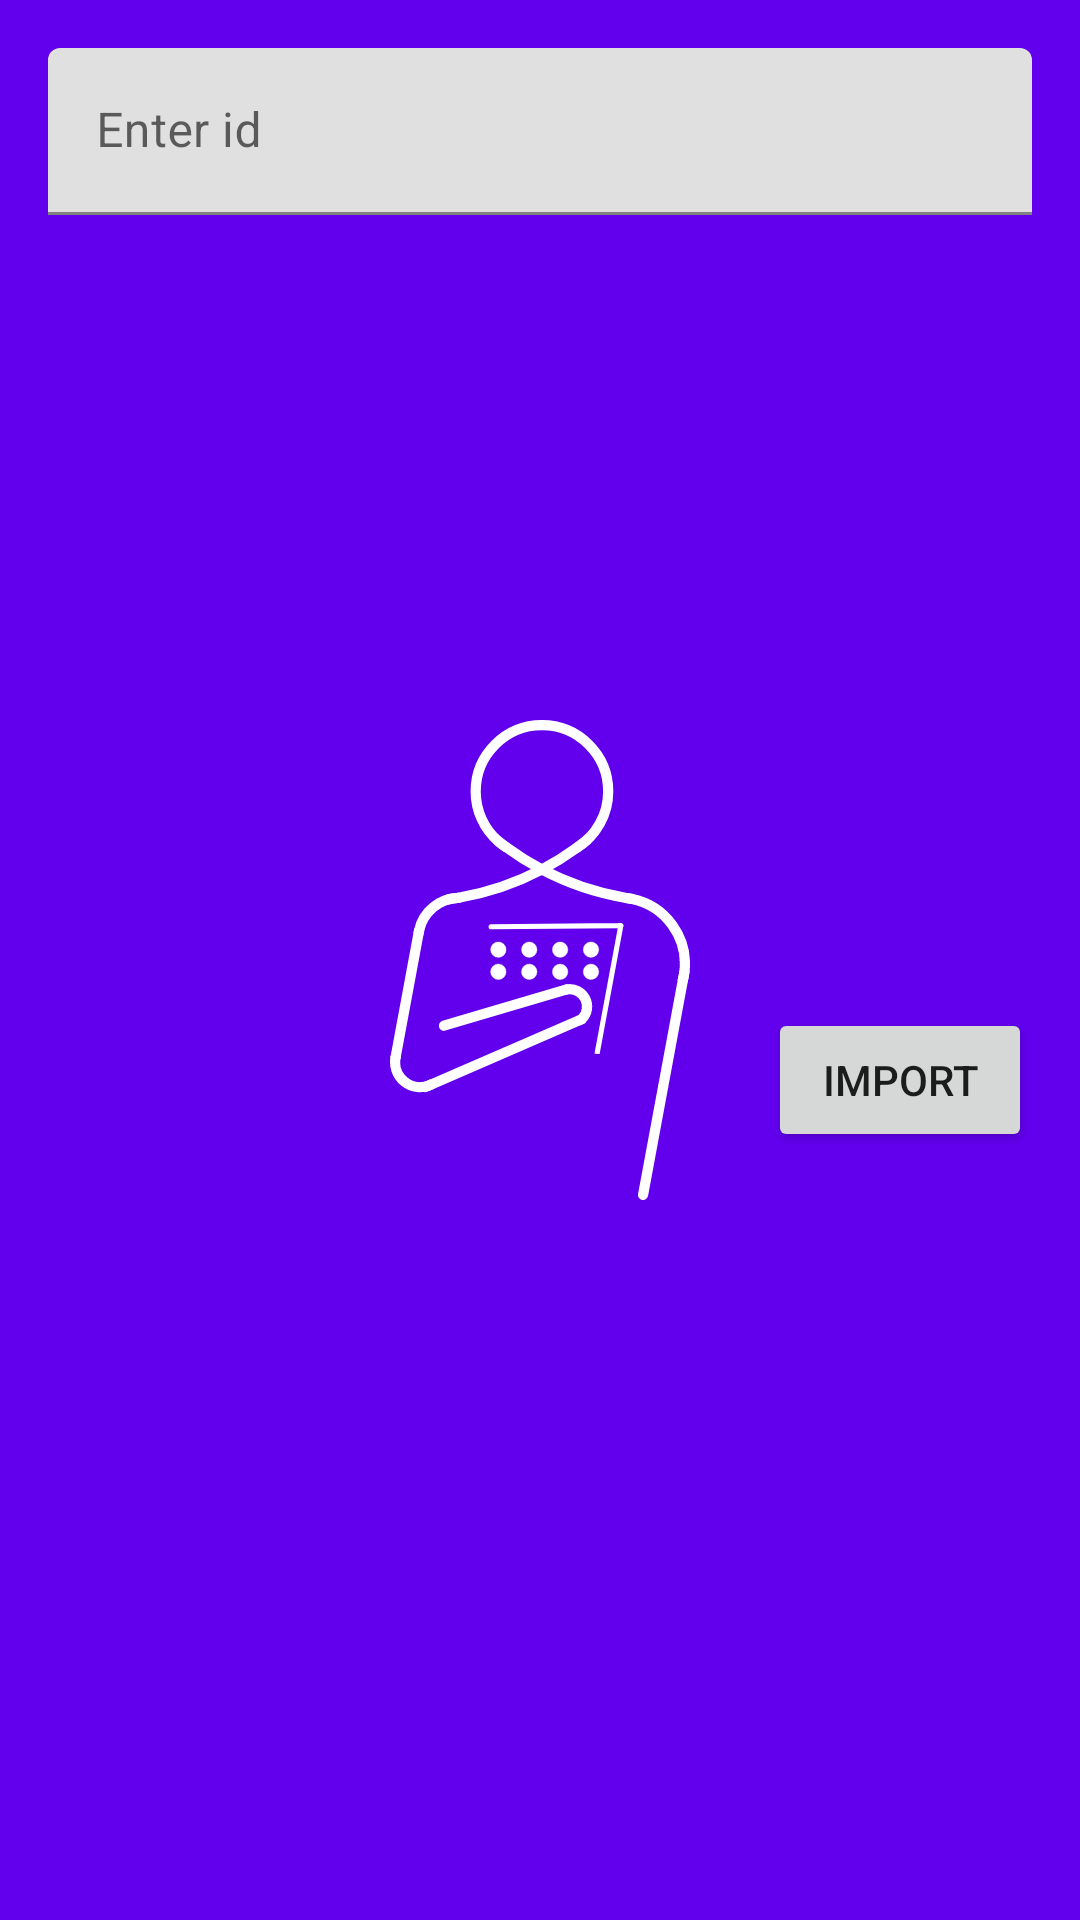

Here is an Android app screen rendered from its layout file. Give the layout XML and the strings, colors and styles it references.
<!-- AndroidManifest.xml: application theme SplashScreenTheme -->
<!-- res/layout/fragment_import_schedule.xml -->
<?xml version="1.0" encoding="utf-8"?>
<androidx.constraintlayout.widget.ConstraintLayout xmlns:android="http://schemas.android.com/apk/res/android"
    xmlns:app="http://schemas.android.com/apk/res-auto"
    xmlns:tools="http://schemas.android.com/tools"
    android:layout_width="match_parent"
    android:layout_height="wrap_content"
    tools:context="app.netlify.accessdeniedgc.classko.ui.ImportScheduleFragment">

    <com.google.android.material.textfield.TextInputLayout
        android:id="@+id/id_input_layout"
        android:layout_width="0dp"
        android:layout_height="wrap_content"
        android:layout_marginHorizontal="16dp"
        android:layout_marginTop="16dp"
        android:hint="@string/enter_id_hint_text"
        app:layout_constraintBottom_toBottomOf="parent"
        app:layout_constraintEnd_toEndOf="parent"
        app:layout_constraintStart_toStartOf="parent"
        app:layout_constraintTop_toTopOf="parent"
        app:layout_constraintVertical_bias="0.0">

        <com.google.android.material.textfield.TextInputEditText
            android:id="@+id/id_input"
            android:layout_width="match_parent"
            android:layout_height="wrap_content" />
    </com.google.android.material.textfield.TextInputLayout>

    <Button
        android:id="@+id/import_button"
        android:layout_width="wrap_content"
        android:layout_height="wrap_content"
        android:layout_marginTop="8dp"
        android:text="@string/import_text"
        app:layout_constraintBottom_toBottomOf="parent"
        app:layout_constraintEnd_toEndOf="@id/id_input_layout"
        app:layout_constraintHorizontal_bias="1.0"
        app:layout_constraintStart_toStartOf="parent"
        app:layout_constraintTop_toBottomOf="@id/id_input_layout" />

</androidx.constraintlayout.widget.ConstraintLayout>
<!-- resources referenced by this layout -->
<resources>
  <string name="enter_id_hint_text">Enter id</string>
  <string name="import_text">Import</string>
  <style name="SplashScreenTheme" parent="Theme.MaterialComponents.Light.NoActionBar">
          <item name="android:windowBackground">
              @drawable/splash_image
          </item>
          <item name="android:statusBarColor">@color/purple_500</item>
      </style>
  <!-- drawable splash_image (drawable) -->
  <?xml version="1.0" encoding="utf-8"?>
  <layer-list xmlns:android="http://schemas.android.com/apk/res/android">
      <item android:drawable="@color/purple_500" />
      <item android:drawable="@drawable/ic_classko_splash" android:gravity="center"/>
  </layer-list>
  <color name="purple_500">#FF6200EE</color>
  <!-- drawable ic_classko_splash: vector/xml drawable (drawable, 5614 chars, omitted) -->
</resources>
